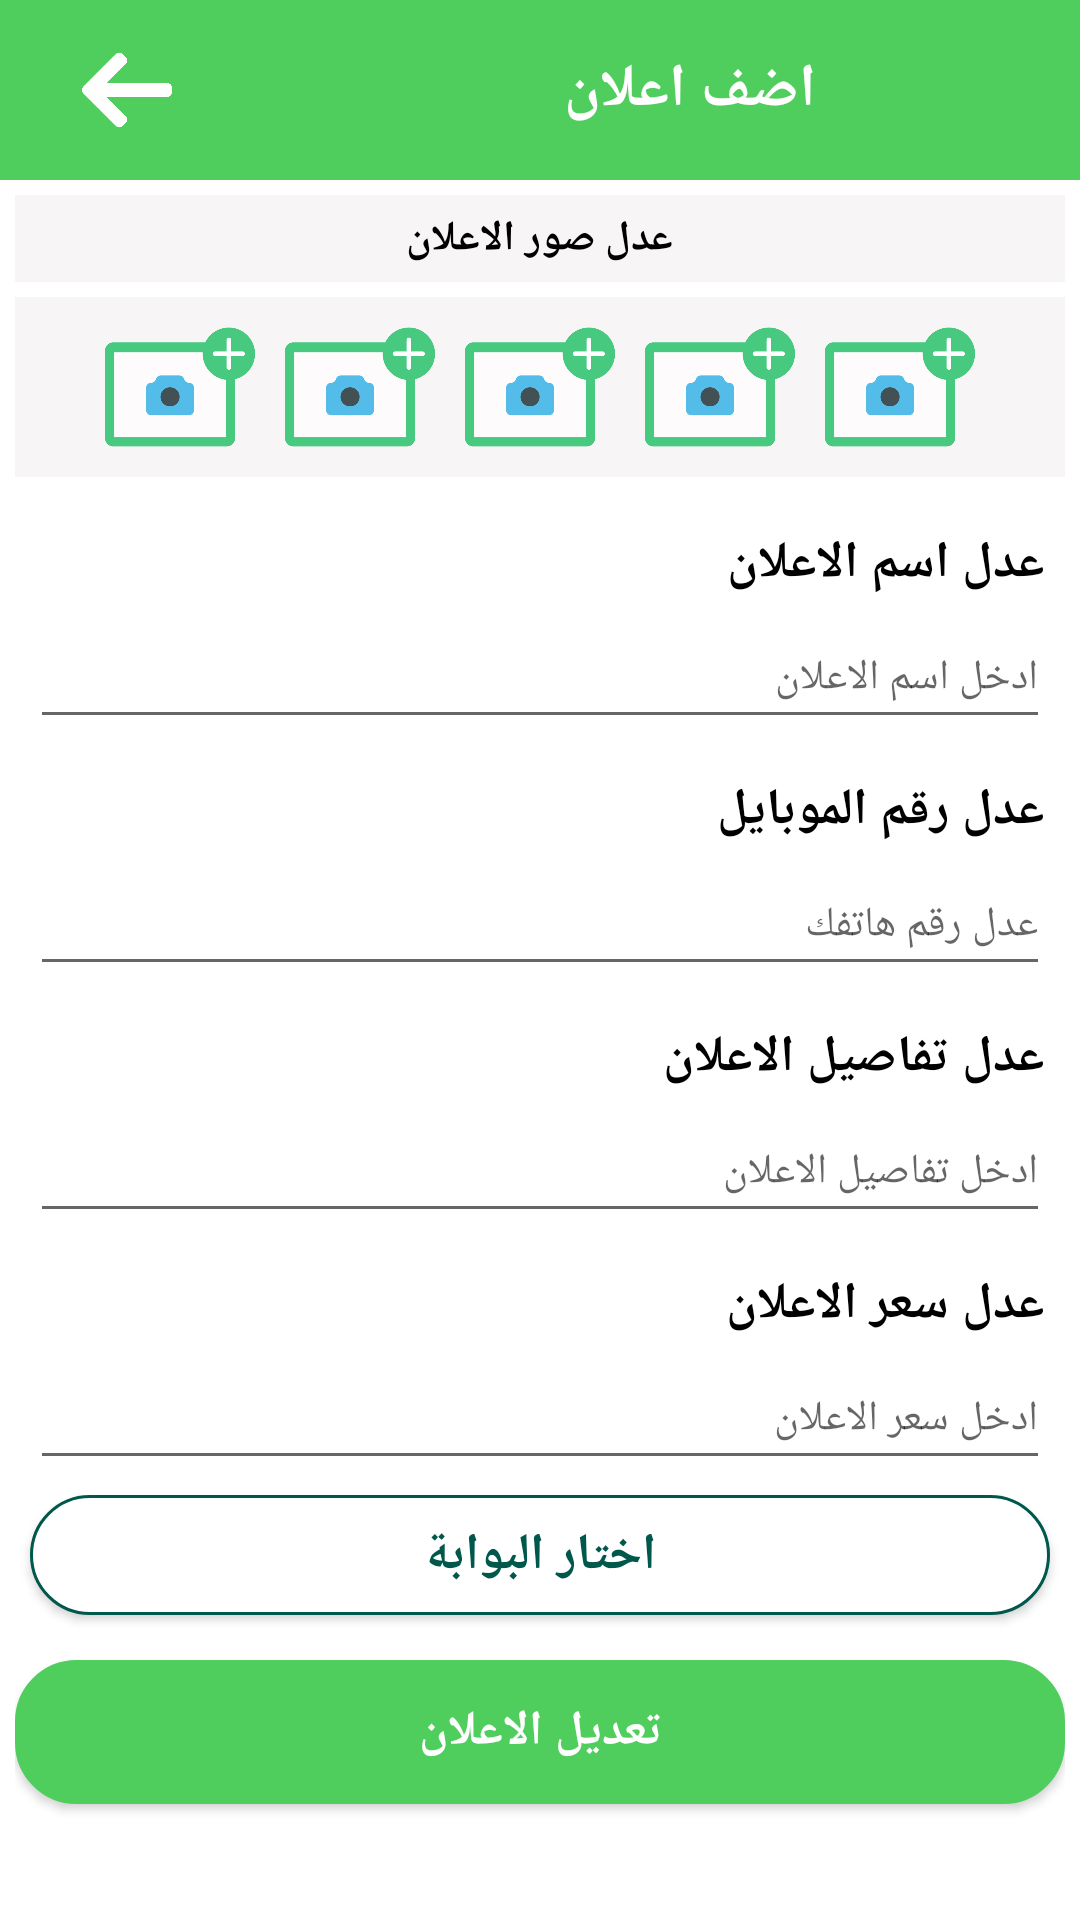

Write the Android layout XML for this screen, with the resource values it uses.
<!-- AndroidManifest.xml: activity theme Theme.AppCompat.Light.NoActionBar.FullScreen -->
<!-- res/layout/activity_edit_details_adv.xml -->
<?xml version="1.0" encoding="utf-8"?>
<ScrollView xmlns:android="http://schemas.android.com/apk/res/android"
    xmlns:app="http://schemas.android.com/apk/res-auto"
    xmlns:tools="http://schemas.android.com/tools"
    android:layout_width="match_parent"
    android:layout_height="match_parent"
    android:background="@android:color/white"
    tools:context=".AddAdvActivity">

    <LinearLayout
        android:layout_width="match_parent"
        android:layout_height="match_parent"
        android:orientation="vertical">

        <androidx.coordinatorlayout.widget.CoordinatorLayout
            android:layout_width="match_parent"
            android:layout_height="wrap_content"
            android:background="@android:color/white">

            <com.google.android.material.appbar.AppBarLayout
                android:layout_width="match_parent"
                android:layout_height="wrap_content"
                android:background="@drawable/background_border_back"
                android:theme="@style/AppTheme.AppBarOverlay">



                <LinearLayout
                    android:layout_width="match_parent"
                    android:layout_height="match_parent"
                    android:orientation="horizontal">

                    <LinearLayout
                        android:layout_width="100dp"
                        android:layout_height="match_parent"
                        android:gravity="center"
                        android:orientation="horizontal">

                        <ImageView
                            android:id="@+id/backyy"
                            android:layout_width="70dp"
                            android:layout_height="30dp"
                            android:layout_marginRight="15dp"
                            android:src="@drawable/backyyy"/>


                    </LinearLayout>

                    <LinearLayout
                        android:layout_width="match_parent"
                        android:layout_height="60dp"
                        android:gravity="center"
                        android:id="@+id/li_buy"
                        android:orientation="horizontal">

                        <TextView
                            android:id="@+id/titlee"
                            android:layout_width="wrap_content"
                            android:layout_height="wrap_content"
                            android:text="اضف اعلان"
                            android:textStyle="bold"
                            android:textSize="20dp"
                            android:textColor="@android:color/white"/>


                    </LinearLayout>






                </LinearLayout>







            </com.google.android.material.appbar.AppBarLayout>





        </androidx.coordinatorlayout.widget.CoordinatorLayout>




        <LinearLayout
            android:orientation="vertical"
            android:layout_width="match_parent"
            android:layout_height="match_parent"
            android:paddingTop="5dp"
            android:paddingLeft="5dp"
            android:paddingRight="5dp">

            <LinearLayout
                android:id="@+id/liner_profileimage"
                android:layout_width="match_parent"
                android:layout_height="wrap_content"
                android:gravity="center"
                android:background="@color/colorBlowWhite"
                android:layout_marginBottom="5dp"
                android:orientation="horizontal">
                <TextView
                    android:layout_width="wrap_content"
                    android:layout_height="match_parent"
                    android:gravity="center_vertical"
                    android:text="عدل صور الاعلان"
                    android:textStyle="bold"
                    android:padding="5dp"
                    android:textColor="@android:color/black"/>
            </LinearLayout>
            <LinearLayout
                android:id="@+id/liner_profileimagee"
                android:layout_width="match_parent"
                android:layout_height="wrap_content"
                android:gravity="center"
                android:padding="5dp"
                android:background="@color/colorBlowWhite"
                android:layout_marginBottom="15dp"
                android:orientation="horizontal">
                <ImageView
                    android:id="@+id/imgProfile1"
                    android:layout_width="50dp"
                    android:layout_height="50dp"
                    android:layout_marginRight="10dp"
                    android:src="@drawable/addph"/>
                <ImageView
                    android:id="@+id/imgProfile2"
                    android:layout_width="50dp"
                    android:layout_height="50dp"
                    android:layout_marginRight="10dp"
                    android:src="@drawable/addph"/>
                <ImageView
                    android:id="@+id/imgProfile3"
                    android:layout_width="50dp"
                    android:layout_height="50dp"
                    android:layout_marginRight="10dp"
                    android:src="@drawable/addph"/>
                <ImageView
                    android:id="@+id/imgProfile4"
                    android:layout_width="50dp"
                    android:layout_height="50dp"
                    android:layout_marginRight="10dp"
                    android:src="@drawable/addph"/>
                <ImageView
                    android:id="@+id/imgProfile5"
                    android:layout_width="50dp"
                    android:layout_height="50dp"
                    android:src="@drawable/addph"/>

            </LinearLayout>

            <TextView
                android:layout_width="match_parent"
                android:layout_height="wrap_content"
                android:layout_marginLeft="5dp"
                android:layout_marginRight="5dp"
                android:padding="2dp"
                android:gravity="right"
                android:text="عدل اسم الاعلان"
                android:textStyle="bold"
                android:textColor="@android:color/black"
                android:textSize="17dp"/>
            <EditText
                android:id="@+id/input_name"
                android:layout_width="match_parent"
                android:layout_height="40dp"
                android:layout_marginLeft="5dp"
                android:layout_marginRight="5dp"
                android:layout_marginTop="5dp"
                android:gravity="right"
                android:hint="ادخل اسم الاعلان"
                android:textSize="14dp"
                android:textColor="@android:color/black"
                />


            <TextView
                android:layout_width="match_parent"
                android:layout_height="wrap_content"
                android:layout_marginTop="10dp"
                android:layout_marginLeft="5dp"
                android:layout_marginRight="5dp"
                android:paddingLeft="15dp"
                android:gravity="right"
                android:padding="2dp"
                android:text="عدل رقم الموبايل"
                android:textColor="@android:color/black"
                android:textStyle="bold"
                android:textSize="17dp"/>
            <EditText
                android:id="@+id/input_telefone"
                android:layout_width="match_parent"
                android:layout_height="40dp"
                android:layout_marginLeft="5dp"
                android:layout_marginRight="5dp"
                android:layout_marginTop="5dp"
                android:gravity="right"
                android:inputType="number"
                android:hint="عدل رقم هاتفك"
                android:textSize="14dp"
                android:textColor="@android:color/black"
                />

            <TextView
                android:layout_width="match_parent"
                android:layout_height="wrap_content"
                android:layout_marginTop="10dp"
                android:layout_marginLeft="5dp"
                android:layout_marginRight="5dp"
                android:paddingLeft="15dp"
                android:gravity="right"
                android:padding="2dp"
                android:text="عدل تفاصيل الاعلان"
                android:textColor="@android:color/black"
                android:textStyle="bold"
                android:textSize="17dp"/>
            <EditText
                android:id="@+id/input_details"
                android:layout_width="match_parent"
                android:layout_height="40dp"
                android:layout_marginLeft="5dp"
                android:layout_marginRight="5dp"
                android:layout_marginTop="5dp"
                android:gravity="right"
                android:inputType="text"
                android:hint="ادخل تفاصيل الاعلان"
                android:textSize="14dp"
                android:textColor="@android:color/black"
                />
            <TextView
                android:layout_width="match_parent"
                android:layout_height="wrap_content"
                android:layout_marginTop="10dp"
                android:layout_marginLeft="5dp"
                android:layout_marginRight="5dp"
                android:paddingLeft="15dp"
                android:gravity="right"
                android:padding="2dp"
                android:text="عدل سعر الاعلان"
                android:textColor="@android:color/black"
                android:textStyle="bold"
                android:textSize="17dp"/>
            <EditText
                android:id="@+id/input_price"
                android:layout_width="match_parent"
                android:layout_height="40dp"
                android:layout_marginLeft="5dp"
                android:layout_marginRight="5dp"
                android:layout_marginTop="5dp"
                android:gravity="right"
                android:inputType="number"
                android:hint="ادخل سعر الاعلان"
                android:textSize="14dp"
                android:textColor="@android:color/black"
                />


            <Button
                android:id="@+id/input_bwaba"
                android:layout_width="match_parent"
                android:layout_height="40dp"
                android:layout_marginLeft="5dp"
                android:layout_marginTop="5dp"
                android:layout_marginRight="5dp"
                android:gravity="center"
                android:text="اختار البوابة"
                android:textStyle="bold"
                android:textColor="@color/colorPrimaryDark"
                android:background="@drawable/background_border"
                android:textSize="17dp" />


            <Button
                android:id="@+id/btn_login"
                android:layout_width="fill_parent"
                android:layout_height="wrap_content"
                android:layout_marginTop="15dp"
                android:layout_marginBottom="10dp"
                android:gravity="center"
                android:layout_gravity="center"
                android:background="@drawable/background_border_add"
                android:padding="10dp"
                android:text="تعديل الاعلان"
                android:textSize="16dp"
                android:textStyle="bold"
                android:textColor="@android:color/white"/>



        </LinearLayout>
    </LinearLayout>
</ScrollView>
<!-- resources referenced by this layout -->
<resources>
  <color name="colorBlowWhite">#F7F5F5</color>
  <color name="colorPrimaryDark">#00574B</color>
  <!-- drawable addph: png bitmap (drawable, 11332 bytes) -->
  <!-- drawable background_border (drawable) -->
  <shape xmlns:android="http://schemas.android.com/apk/res/android"
      android:shape="rectangle"  >
      
      <stroke android:width="3px"
          android:color="@color/colorPrimaryDark"/>
  
      
      <corners android:bottomLeftRadius="20dp"
          android:topLeftRadius="20dp"
          android:bottomRightRadius="20dp"
          android:topRightRadius="20dp" />
  
      
      <gradient android:startColor="@android:color/white"
          android:endColor="@android:color/white"
          android:centerColor="@android:color/white"
          android:angle="90"/>
  </shape>
  <!-- drawable background_border_add (drawable) -->
  <shape xmlns:android="http://schemas.android.com/apk/res/android"
      android:shape="rectangle"  >
      
      <stroke android:width="3px"
          android:color="@color/colorPrimary"/>
  
      
      <corners android:bottomLeftRadius="20dp"
          android:topLeftRadius="20dp"
          android:bottomRightRadius="20dp"
          android:topRightRadius="20dp" />
  
      
      <gradient android:startColor="@color/colorPrimary"
          android:endColor="@color/colorPrimary"
          android:centerColor="@color/colorPrimary"
          android:angle="90"/>
  </shape>
  <!-- drawable background_border_back (drawable) -->
  <shape xmlns:android="http://schemas.android.com/apk/res/android"
      android:shape="rectangle"  >
      
      <stroke android:width="0px"
          android:color="@color/colorPrimaryDark"/>
  
      
      <corners android:bottomLeftRadius="0dp"
          android:topLeftRadius="0dp"
          android:bottomRightRadius="0dp"
          android:topRightRadius="0dp" />
  
      
      <gradient android:startColor="@color/colorPrimary"
          android:endColor="@color/colorPrimary"
          android:centerColor="@color/colorPrimary"
          android:angle="90"/>
  </shape>
  <!-- drawable backyyy: png bitmap (drawable, 3983 bytes) -->
  <style name="AppTheme.AppBarOverlay" parent="ThemeOverlay.AppCompat.Dark.ActionBar" />
  <style name="Theme.AppCompat.Light.NoActionBar.FullScreen" parent="@style/Theme.AppCompat.Light.NoActionBar">
          <item name="android:windowNoTitle">true</item>
          <item name="android:windowActionBar">false</item>
          <item name="android:windowFullscreen">true</item>
          <item name="android:windowContentOverlay">@null</item>
      </style>
  <color name="colorPrimary">#4FCE5D</color>
</resources>
